Run: headless pygame with SDL's dummy video driver; simulated clock (each Clock.tick advances the game by its frame time, no real sleeping); random seed 0; keys injected as events and as key.get_pressed() state; no mouse input.
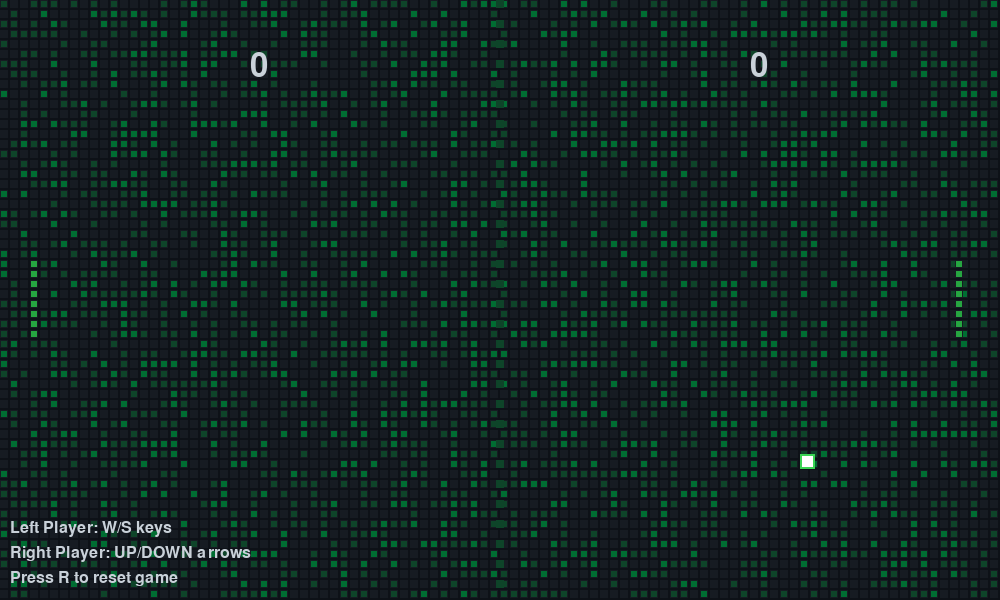
Frame 1 of 4 · flips 1–60 · no input
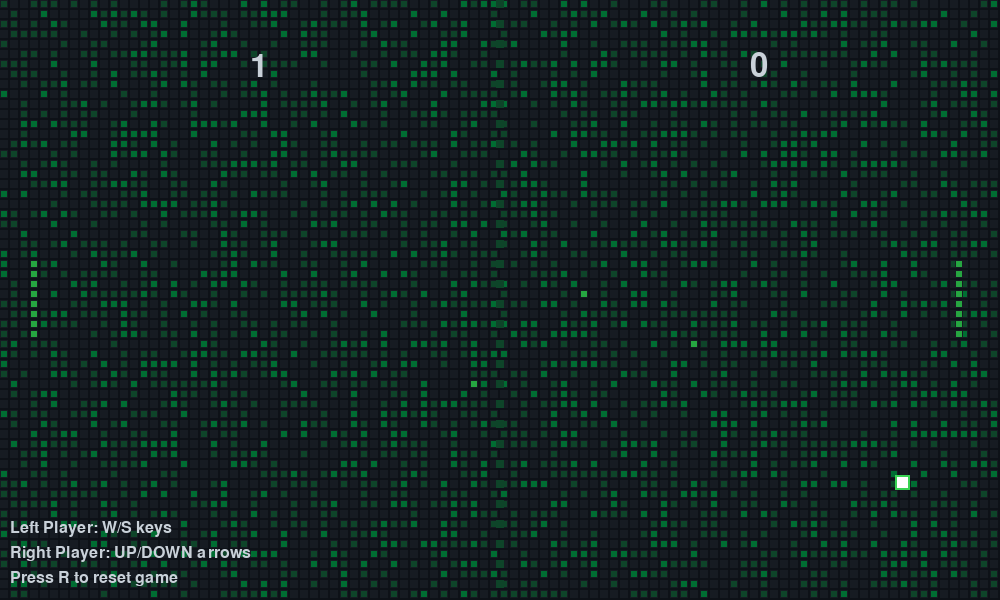
Frame 2 of 4 · flips 61–180 · tapped SPACE, RETURN · held RIGHT (→), D
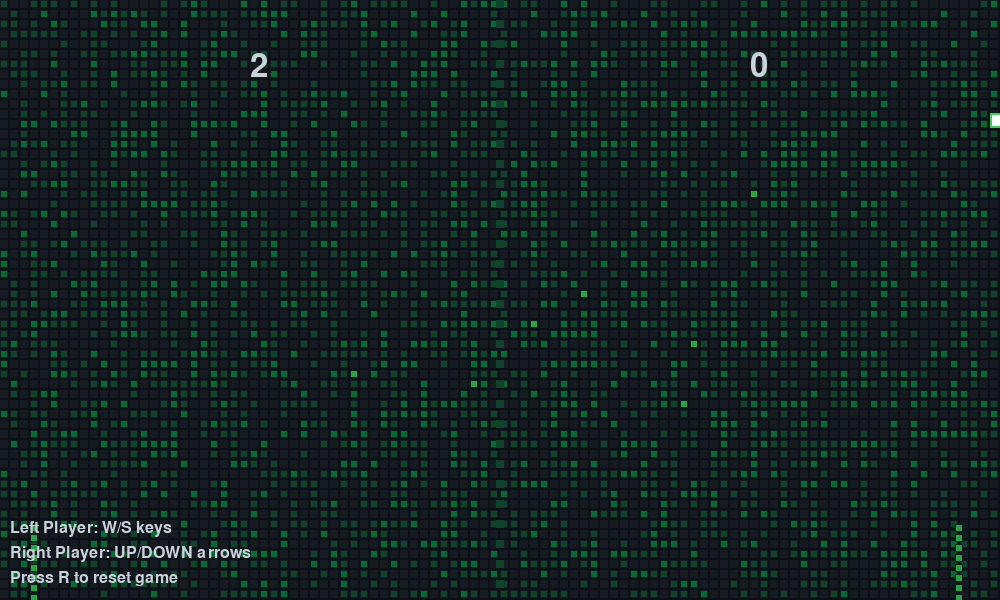
Frame 3 of 4 · flips 181–300 · held DOWN (↓), S
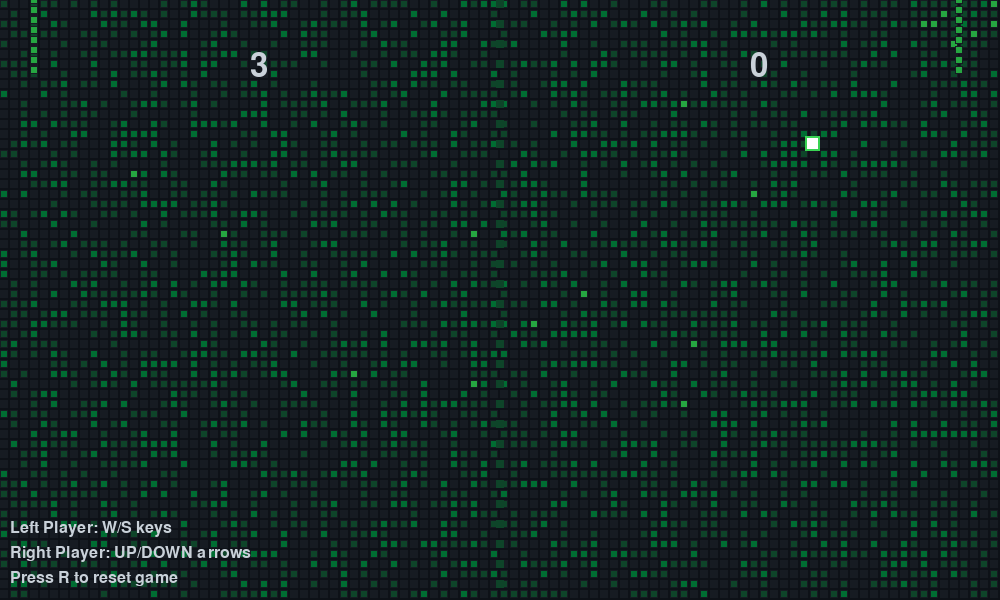
Frame 4 of 4 · flips 301–420 · held LEFT (←), A, UP (↑), W

The pygame program that drew these frames:

import pygame
import random
import math

# Initialize Pygame
pygame.init()

# Constants
WINDOW_WIDTH = 1000
WINDOW_HEIGHT = 600
PADDLE_WIDTH = 15
PADDLE_HEIGHT = 80
BALL_SIZE = 15
PADDLE_SPEED = 6
BALL_SPEED = 5

# GitHub-style colors
COLORS = {
    'bg': (13, 17, 23),  # Dark GitHub background
    'grid': (22, 27, 34),  # Slightly lighter for grid
    'paddle': (48, 54, 61),  # GitHub gray
    'ball': (255, 255, 255),  # White ball
    'text': (201, 209, 217),  # GitHub text color
    'contribution_levels': [
        (22, 27, 34),    # No contributions
        (14, 68, 41),    # Low contributions
        (0, 109, 50),    # Medium-low
        (38, 166, 65),   # Medium
        (57, 211, 83)    # High contributions
    ]
}

class ContributionSquare:
    def __init__(self, x, y, size=8):
        self.x = x
        self.y = y
        self.size = size
        self.level = 0
        self.max_level = len(COLORS['contribution_levels']) - 1
        
    def increase_level(self):
        if self.level < self.max_level:
            self.level += 1
            
    def draw(self, screen):
        color = COLORS['contribution_levels'][self.level]
        pygame.draw.rect(screen, color, (self.x, self.y, self.size, self.size))
        # Add border like GitHub
        pygame.draw.rect(screen, COLORS['grid'], (self.x, self.y, self.size, self.size), 1)

class Paddle:
    def __init__(self, x, y):
        self.x = x
        self.y = y
        self.width = PADDLE_WIDTH
        self.height = PADDLE_HEIGHT
        self.speed = PADDLE_SPEED
        
    def move_up(self):
        if self.y > 0:
            self.y -= self.speed
            
    def move_down(self):
        if self.y < WINDOW_HEIGHT - self.height:
            self.y += self.speed
            
    def draw(self, screen):
        # Draw paddle as a series of small squares (GitHub style)
        square_size = 8
        for i in range(0, self.height, square_size + 2):
            for j in range(0, self.width, square_size + 2):
                if i + square_size <= self.height and j + square_size <= self.width:
                    pygame.draw.rect(screen, COLORS['contribution_levels'][3], 
                                   (self.x + j, self.y + i, square_size, square_size))
                    pygame.draw.rect(screen, COLORS['grid'], 
                                   (self.x + j, self.y + i, square_size, square_size), 1)
    
    def get_rect(self):
        return pygame.Rect(self.x, self.y, self.width, self.height)

class Ball:
    def __init__(self, x, y):
        self.x = x
        self.y = y
        self.size = BALL_SIZE
        self.dx = random.choice([-BALL_SPEED, BALL_SPEED])
        self.dy = random.uniform(-BALL_SPEED, BALL_SPEED)
        
    def move(self):
        self.x += self.dx
        self.y += self.dy
        
        # Bounce off top and bottom walls
        if self.y <= 0 or self.y >= WINDOW_HEIGHT - self.size:
            self.dy = -self.dy
            
    def reset(self):
        self.x = WINDOW_WIDTH // 2
        self.y = WINDOW_HEIGHT // 2
        self.dx = random.choice([-BALL_SPEED, BALL_SPEED])
        self.dy = random.uniform(-BALL_SPEED, BALL_SPEED)
        
    def draw(self, screen):
        # Draw ball as a bright contribution square
        pygame.draw.rect(screen, COLORS['ball'], (self.x, self.y, self.size, self.size))
        pygame.draw.rect(screen, COLORS['contribution_levels'][4], 
                        (self.x, self.y, self.size, self.size), 2)
    
    def get_rect(self):
        return pygame.Rect(self.x, self.y, self.size, self.size)

class PongGame:
    def __init__(self):
        self.screen = pygame.display.set_mode((WINDOW_WIDTH, WINDOW_HEIGHT))
        pygame.display.set_caption("GitHub Style Pong")
        self.clock = pygame.time.Clock()
        
        # Game objects
        self.left_paddle = Paddle(30, WINDOW_HEIGHT // 2 - PADDLE_HEIGHT // 2)
        self.right_paddle = Paddle(WINDOW_WIDTH - 30 - PADDLE_WIDTH, WINDOW_HEIGHT // 2 - PADDLE_HEIGHT // 2)
        self.ball = Ball(WINDOW_WIDTH // 2, WINDOW_HEIGHT // 2)
        
        # Scores
        self.left_score = 0
        self.right_score = 0
        
        # Font for score display
        self.font = pygame.font.Font(None, 48)
        
        # Create contribution graph background
        self.contribution_squares = []
        square_size = 8
        spacing = 2
        for row in range(0, WINDOW_HEIGHT, square_size + spacing):
            for col in range(0, WINDOW_WIDTH, square_size + spacing):
                square = ContributionSquare(col, row, square_size)
                # Random initial contribution level
                square.level = random.choice([0, 0, 0, 1, 1, 2])
                self.contribution_squares.append(square)
    
    def handle_collisions(self):
        ball_rect = self.ball.get_rect()
        
        # Left paddle collision
        if ball_rect.colliderect(self.left_paddle.get_rect()) and self.ball.dx < 0:
            self.ball.dx = -self.ball.dx
            # Add some randomness to the angle
            self.ball.dy += random.uniform(-1, 1)
            self.add_contribution_effect(self.left_paddle.x, self.left_paddle.y)
            
        # Right paddle collision
        if ball_rect.colliderect(self.right_paddle.get_rect()) and self.ball.dx > 0:
            self.ball.dx = -self.ball.dx
            # Add some randomness to the angle
            self.ball.dy += random.uniform(-1, 1)
            self.add_contribution_effect(self.right_paddle.x, self.right_paddle.y)
    
    def add_contribution_effect(self, x, y):
        # Light up nearby contribution squares when ball hits paddle
        for square in self.contribution_squares:
            distance = math.sqrt((square.x - x) ** 2 + (square.y - y) ** 2)
            if distance < 50:  # Effect radius
                square.increase_level()
    
    def check_scoring(self):
        if self.ball.x < 0:
            self.right_score += 1
            self.ball.reset()
            self.add_score_effect()
            
        elif self.ball.x > WINDOW_WIDTH:
            self.left_score += 1
            self.ball.reset()
            self.add_score_effect()
    
    def add_score_effect(self):
        # Light up random squares when someone scores
        for _ in range(20):
            square = random.choice(self.contribution_squares)
            square.increase_level()
    
    def draw_ui(self):
        # Draw scores with GitHub style
        left_score_text = self.font.render(str(self.left_score), True, COLORS['text'])
        right_score_text = self.font.render(str(self.right_score), True, COLORS['text'])
        
        self.screen.blit(left_score_text, (WINDOW_WIDTH // 4, 50))
        self.screen.blit(right_score_text, (3 * WINDOW_WIDTH // 4, 50))
        
        # Draw center line as contribution squares
        for y in range(0, WINDOW_HEIGHT, 20):
            pygame.draw.rect(self.screen, COLORS['contribution_levels'][1], 
                           (WINDOW_WIDTH // 2 - 4, y, 8, 8))
    
    def handle_input(self):
        keys = pygame.key.get_pressed()
        
        # Left paddle (W/S keys)
        if keys[pygame.K_w]:
            self.left_paddle.move_up()
        if keys[pygame.K_s]:
            self.left_paddle.move_down()
            
        # Right paddle (UP/DOWN arrows)
        if keys[pygame.K_UP]:
            self.right_paddle.move_up()
        if keys[pygame.K_DOWN]:
            self.right_paddle.move_down()
    
    def run(self):
        running = True
        
        while running:
            for event in pygame.event.get():
                if event.type == pygame.QUIT:
                    running = False
                elif event.type == pygame.KEYDOWN:
                    if event.key == pygame.K_r:
                        # Reset game
                        self.left_score = 0
                        self.right_score = 0
                        self.ball.reset()
                        # Reset contribution squares
                        for square in self.contribution_squares:
                            square.level = random.choice([0, 0, 0, 1, 1, 2])
            
            # Handle input
            self.handle_input()
            
            # Update game objects
            self.ball.move()
            self.handle_collisions()
            self.check_scoring()
            
            # Draw everything
            self.screen.fill(COLORS['bg'])
            
            # Draw contribution graph background
            for square in self.contribution_squares:
                square.draw(self.screen)
            
            # Draw game objects
            self.left_paddle.draw(self.screen)
            self.right_paddle.draw(self.screen)
            self.ball.draw(self.screen)
            
            # Draw UI
            self.draw_ui()
            
            # Add instructions
            instruction_font = pygame.font.Font(None, 24)
            instructions = [
                "Left Player: W/S keys",
                "Right Player: UP/DOWN arrows",
                "Press R to reset game"
            ]
            
            for i, instruction in enumerate(instructions):
                text = instruction_font.render(instruction, True, COLORS['text'])
                self.screen.blit(text, (10, WINDOW_HEIGHT - 80 + i * 25))
            
            pygame.display.flip()
            self.clock.tick(60)
        
        pygame.quit()

if __name__ == "__main__":
    game = PongGame()
    game.run()
